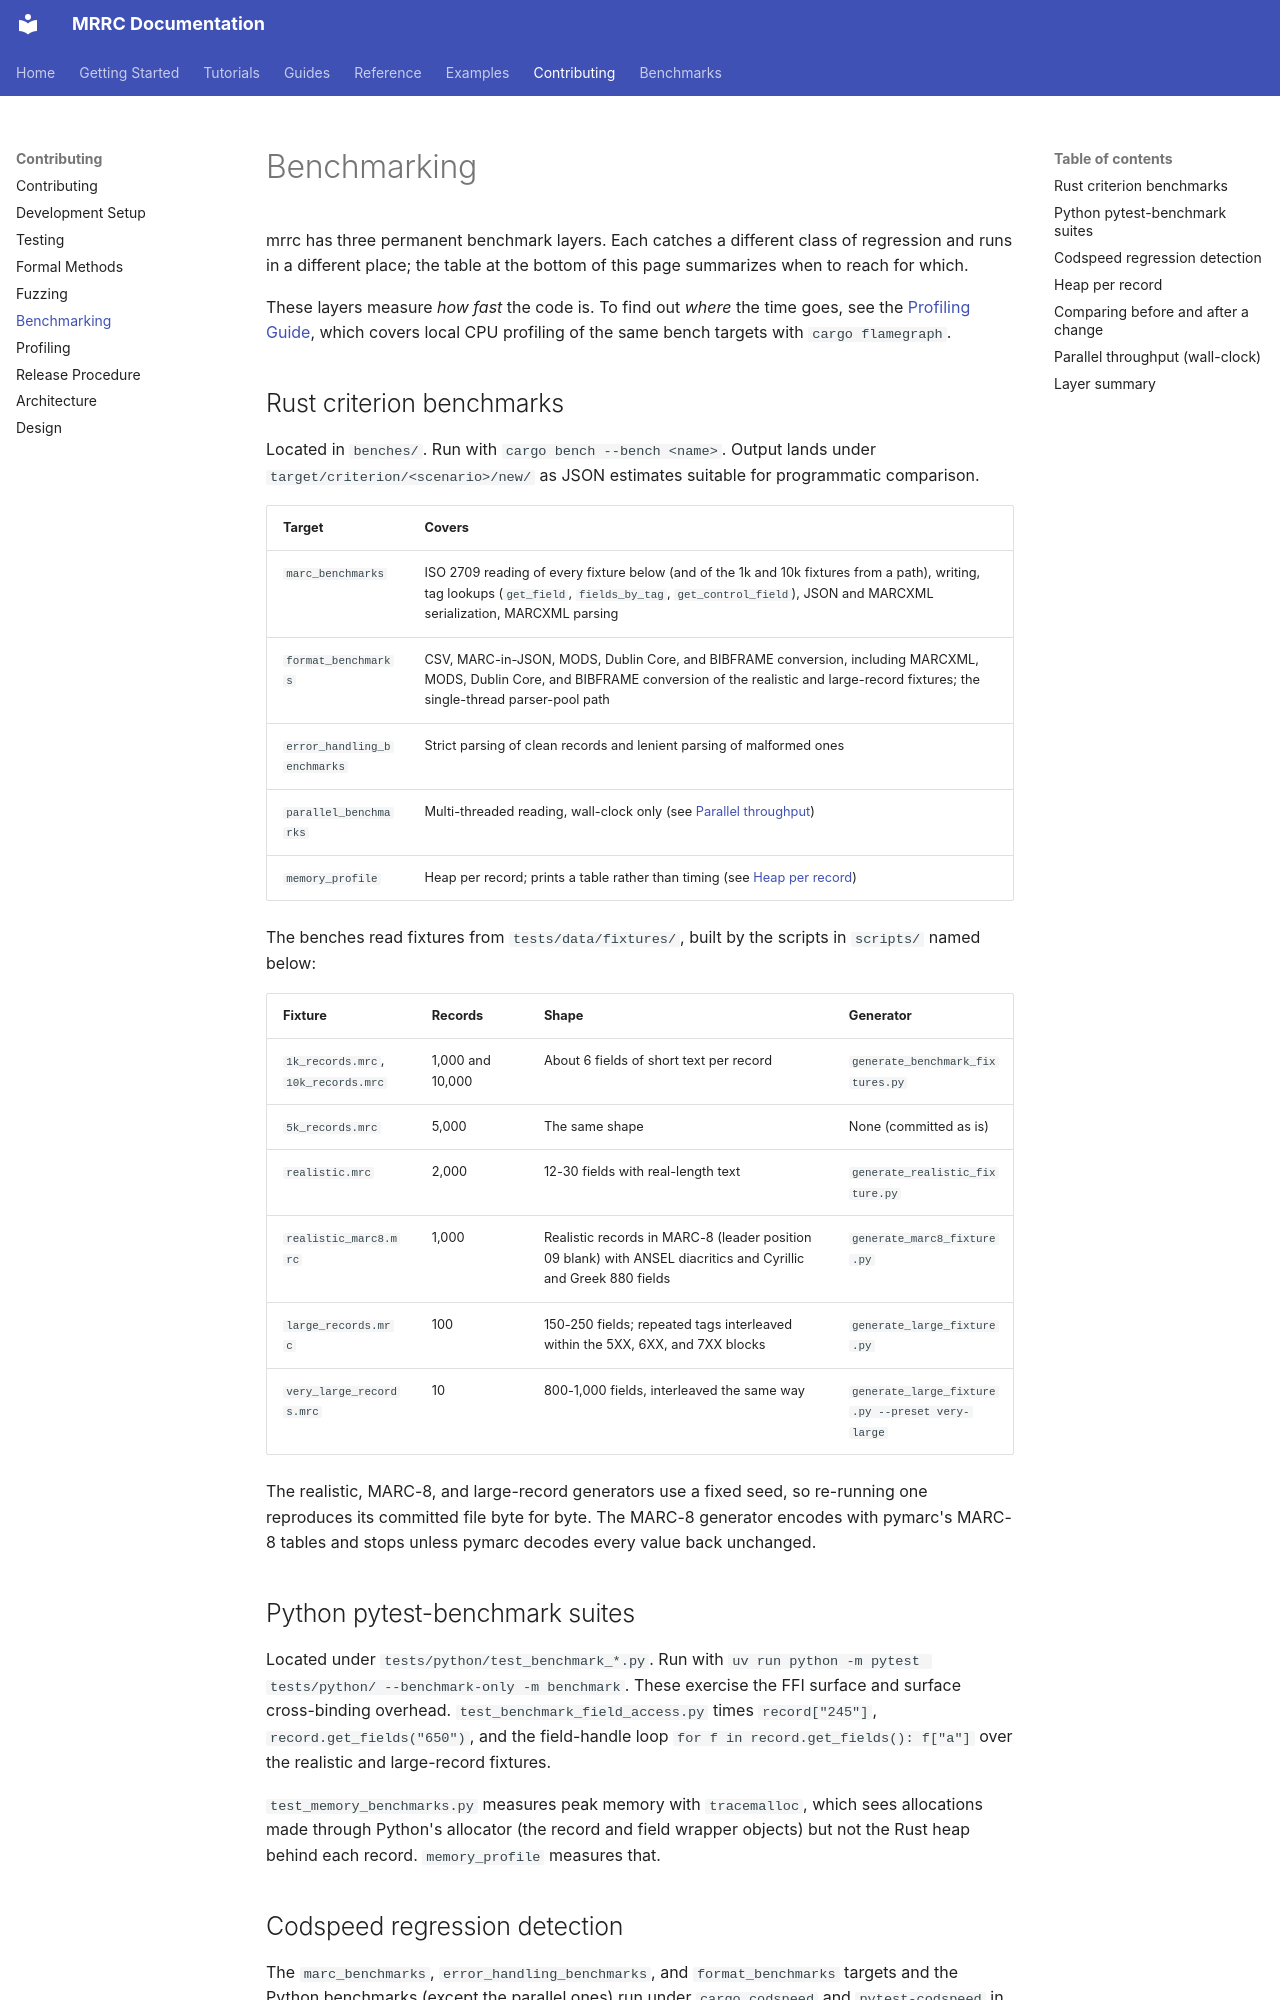

repository: dchud/mrrc · page: contributing/benchmarking/index.html · generator: mkdocs

# Benchmarking

mrrc has three permanent benchmark layers. Each catches a different class of
regression and runs in a different place; the table at the bottom of this
page summarizes when to reach for which.

These layers measure *how fast* the code is. To find out *where* the time
goes, see the [Profiling Guide](profiling.md), which covers local CPU
profiling of the same bench targets with `cargo flamegraph`.

## Rust criterion benchmarks

Located in `benches/`. Run with `cargo bench --bench <name>`. Output lands
under `target/criterion/<scenario>/new/` as JSON estimates suitable for
programmatic comparison.

| Target | Covers |
|---|---|
| `marc_benchmarks` | ISO 2709 reading of every fixture below (and of the 1k and 10k fixtures from a path), writing, tag lookups (`get_field`, `fields_by_tag`, `get_control_field`), JSON and MARCXML serialization, MARCXML parsing |
| `format_benchmarks` | CSV, MARC-in-JSON, MODS, Dublin Core, and BIBFRAME conversion, including MARCXML, MODS, Dublin Core, and BIBFRAME conversion of the realistic and large-record fixtures; the single-thread parser-pool path |
| `error_handling_benchmarks` | Strict parsing of clean records and lenient parsing of malformed ones |
| `parallel_benchmarks` | Multi-threaded reading, wall-clock only (see [Parallel throughput](#parallel-throughput-wall-clock)) |
| `memory_profile` | Heap per record; prints a table rather than timing (see [Heap per record](#heap-per-record)) |

The benches read fixtures from `tests/data/fixtures/`, built by the scripts
in `scripts/` named below:

| Fixture | Records | Shape | Generator |
|---|---|---|---|
| `1k_records.mrc`, `10k_records.mrc` | 1,000 and 10,000 | About 6 fields of short text per record | `generate_benchmark_fixtures.py` |
| `5k_records.mrc` | 5,000 | The same shape | None (committed as is) |
| `realistic.mrc` | 2,000 | 12-30 fields with real-length text | `generate_realistic_fixture.py` |
| `realistic_marc8.mrc` | 1,000 | Realistic records in MARC-8 (leader position 09 blank) with ANSEL diacritics and Cyrillic and Greek 880 fields | `generate_marc8_fixture.py` |
| `large_records.mrc` | 100 | 150-250 fields; repeated tags interleaved within the 5XX, 6XX, and 7XX blocks | `generate_large_fixture.py` |
| `very_large_records.mrc` | 10 | 800-1,000 fields, interleaved the same way | `generate_large_fixture.py --preset very-large` |

The realistic, MARC-8, and large-record generators use a fixed seed, so
re-running one reproduces its committed file byte for byte. The MARC-8
generator encodes with pymarc's MARC-8 tables and stops unless pymarc decodes
every value back unchanged.

## Python pytest-benchmark suites

Located under `tests/python/test_benchmark_*.py`. Run with
`uv run python -m pytest tests/python/ --benchmark-only -m benchmark`. These
exercise the FFI surface and surface cross-binding overhead.
`test_benchmark_field_access.py` times `record["245"]`,
`record.get_fields("650")`, and the field-handle loop
`for f in record.get_fields(): f["a"]` over the realistic and large-record
fixtures.

`test_memory_benchmarks.py` measures peak memory with `tracemalloc`, which
sees allocations made through Python's allocator (the record and field
wrapper objects) but not the Rust heap behind each record. `memory_profile`
measures that.
